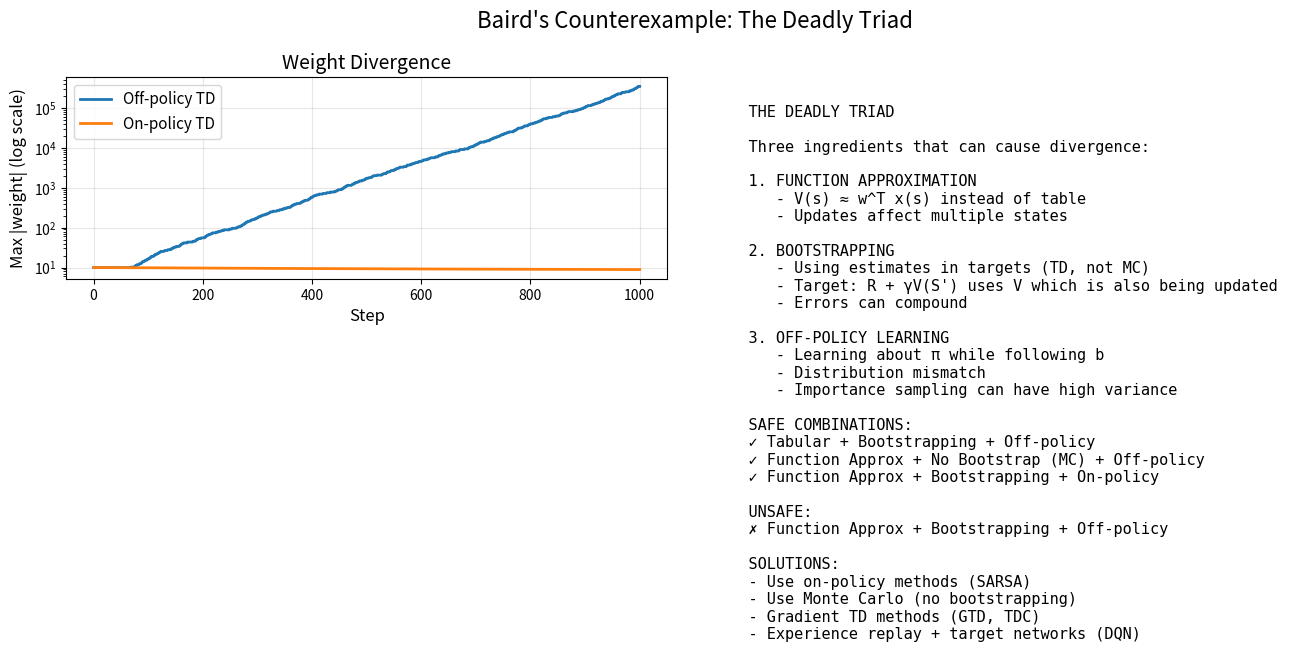

Reproduce this figure in Python. (Note: this script raises an exception after producing the figure.)
"""
07 - The Deadly Triad

Demonstration of divergence when combining:
1. Function approximation
2. Bootstrapping (TD methods)
3. Off-policy learning

Demonstrates:
- Baird's counterexample
- When and why divergence occurs
- Safe vs unsafe combinations
- Solutions overview
"""

import numpy as np
from typing import List, Tuple, Dict
from collections import defaultdict
import matplotlib.pyplot as plt


class BairdsCounterexample:
    """
    Baird's counterexample - a simple MDP where off-policy TD diverges.

    7 states:
    - States 1-6: All transition to state 7 with any action
    - State 7: Self-loop with probability 1

    Two actions:
    - Dashed (action 0): Uniform random transitions
    - Solid (action 1): Always go to state 7

    Behavior policy: Uniform random (50% each action)
    Target policy: Always solid (action 1)

    With this setup, off-policy TD with linear function approximation
    DIVERGES to infinity!
    """

    def __init__(self):
        self.n_states = 7
        self.n_actions = 2
        self.gamma = 0.99

        # State 7 is special (index 6)
        self.terminal_state = None  # No terminal state

    def reset(self) -> int:
        """Start uniformly at random in states 1-6."""
        return np.random.randint(0, 6)

    def step(self, state: int, action: int) -> Tuple[int, float, bool]:
        """
        Execute action.

        All actions lead to state 7 (index 6) with reward 0.
        State 7 loops back to itself.
        """
        if action == 0:  # Dashed - uniform over states 1-6
            next_state = np.random.randint(0, 6)
        else:  # Solid - always to state 7
            next_state = 6

        return next_state, 0.0, False  # No terminal state


def baird_features(state: int) -> np.ndarray:
    """
    Feature representation for Baird's counterexample.

    States 1-6: x(s) = [2, 0, 0, 0, 0, 0, 0, 1]  (with 2 in position s)
    State 7:    x(7) = [1, 1, 1, 1, 1, 1, 1, 2]

    8 features total, but highly dependent (not full rank).
    """
    features = np.zeros(8)

    if state < 6:  # States 1-6
        features[state] = 2
        features[7] = 1
    else:  # State 7
        features[:7] = 1
        features[7] = 2

    return features


def off_policy_td_baird(env: BairdsCounterexample, n_steps: int = 1000,
                        alpha: float = 0.01) -> Tuple[List[np.ndarray], List[float]]:
    """
    Off-policy semi-gradient TD on Baird's counterexample.

    Behavior policy: 50% dashed, 50% solid
    Target policy: 100% solid

    This WILL diverge!
    """
    weights = np.ones(8)  # Initialize weights
    weights[6] = 10  # As in Sutton & Barto

    weight_history = [weights.copy()]
    max_weight_history = [np.max(np.abs(weights))]

    state = env.reset()

    for step in range(n_steps):
        # Behavior policy: random action
        action = np.random.randint(2)

        # Take action
        next_state, reward, _ = env.step(state, action)

        # Importance sampling ratio
        # π(solid|s) = 1, b(solid|s) = 0.5
        # π(dashed|s) = 0, b(dashed|s) = 0.5
        if action == 1:  # Solid (target policy action)
            rho = 1.0 / 0.5  # = 2
        else:  # Dashed (not target policy action)
            rho = 0.0 / 0.5  # = 0

        # Semi-gradient TD update with importance sampling
        features = baird_features(state)
        next_features = baird_features(next_state)

        current_value = np.dot(weights, features)
        next_value = np.dot(weights, next_features)

        td_error = reward + env.gamma * next_value - current_value

        # Off-policy update
        weights += alpha * rho * td_error * features

        # Record
        weight_history.append(weights.copy())
        max_weight_history.append(np.max(np.abs(weights)))

        state = next_state

    return weight_history, max_weight_history


def on_policy_td_baird(env: BairdsCounterexample, n_steps: int = 1000,
                       alpha: float = 0.01) -> Tuple[List[np.ndarray], List[float]]:
    """
    On-policy semi-gradient TD on Baird's counterexample.

    Both behavior and target policy: 100% solid

    This should be stable!
    """
    weights = np.ones(8)
    weights[6] = 10

    weight_history = [weights.copy()]
    max_weight_history = [np.max(np.abs(weights))]

    state = env.reset()

    for step in range(n_steps):
        # On-policy: always solid
        action = 1

        next_state, reward, _ = env.step(state, action)

        # No importance sampling needed (rho = 1)
        features = baird_features(state)
        next_features = baird_features(next_state)

        current_value = np.dot(weights, features)
        next_value = np.dot(weights, next_features)

        td_error = reward + env.gamma * next_value - current_value
        weights += alpha * td_error * features

        weight_history.append(weights.copy())
        max_weight_history.append(np.max(np.abs(weights)))

        state = next_state

    return weight_history, max_weight_history


def demonstrate_divergence():
    """Demonstrate divergence in Baird's counterexample."""
    print("\n" + "="*60)
    print("BAIRD'S COUNTEREXAMPLE: DIVERGENCE DEMONSTRATION")
    print("="*60)

    env = BairdsCounterexample()
    n_steps = 1000

    print("\nRunning off-policy TD (should DIVERGE)...")
    _, off_policy_max = off_policy_td_baird(env, n_steps, alpha=0.01)

    print("Running on-policy TD (should be STABLE)...")
    _, on_policy_max = on_policy_td_baird(env, n_steps, alpha=0.01)

    # Plot
    fig, axes = plt.subplots(1, 2, figsize=(14, 5))
    fig.suptitle("Baird's Counterexample: The Deadly Triad", fontsize=16)

    # Max weight magnitude
    ax = axes[0]
    ax.semilogy(off_policy_max, label='Off-policy TD', linewidth=2)
    ax.semilogy(on_policy_max, label='On-policy TD', linewidth=2)
    ax.set_xlabel('Step', fontsize=12)
    ax.set_ylabel('Max |weight| (log scale)', fontsize=12)
    ax.set_title('Weight Divergence', fontsize=14)
    ax.legend(fontsize=11)
    ax.grid(True, alpha=0.3)

    # Explanation
    ax = axes[1]
    ax.axis('off')

    explanation = """
    THE DEADLY TRIAD

    Three ingredients that can cause divergence:

    1. FUNCTION APPROXIMATION
       - V(s) ≈ w^T x(s) instead of table
       - Updates affect multiple states

    2. BOOTSTRAPPING
       - Using estimates in targets (TD, not MC)
       - Target: R + γV(S') uses V which is also being updated
       - Errors can compound

    3. OFF-POLICY LEARNING
       - Learning about π while following b
       - Distribution mismatch
       - Importance sampling can have high variance

    SAFE COMBINATIONS:
    ✓ Tabular + Bootstrapping + Off-policy
    ✓ Function Approx + No Bootstrap (MC) + Off-policy
    ✓ Function Approx + Bootstrapping + On-policy

    UNSAFE:
    ✗ Function Approx + Bootstrapping + Off-policy

    SOLUTIONS:
    - Use on-policy methods (SARSA)
    - Use Monte Carlo (no bootstrapping)
    - Gradient TD methods (GTD, TDC)
    - Experience replay + target networks (DQN)
    """
    ax.text(0.05, 0.95, explanation, transform=ax.transAxes, fontsize=11,
            verticalalignment='top', fontfamily='monospace')

    plt.tight_layout()
    plt.savefig('/home/<user>/git-projects/Reinforcement-Learning-Tutorial/07_function_approximation/deadly_triad.png',
                dpi=150, bbox_inches='tight')
    print("\nSaved divergence plot to deadly_triad.png")
    plt.close()

    print(f"\nFinal max weight magnitude:")
    print(f"  Off-policy TD: {off_policy_max[-1]:.2e} (DIVERGED!)")
    print(f"  On-policy TD:  {on_policy_max[-1]:.2f} (stable)")


def compare_all_combinations():
    """Compare all combinations of the triad elements."""
    print("\n" + "="*60)
    print("COMPARING ALL COMBINATIONS")
    print("="*60)

    # We'll simulate different combinations
    results = {}

    # Setup simple test
    class SimpleEnv:
        def __init__(self):
            self.n_states = 5
            self.gamma = 0.9
            self.true_values = np.array([0.1, 0.3, 0.5, 0.7, 0.9])

        def reset(self):
            return np.random.randint(0, 5)

        def step(self, state, action=None):
            next_state = np.random.randint(0, 5)
            reward = self.true_values[next_state]
            return next_state, reward, False

    env = SimpleEnv()
    n_steps = 2000

    # 1. Tabular + TD + Off-policy (SAFE)
    print("\n1. Tabular + TD + Off-policy...")
    V = np.zeros(env.n_states)
    errors = []
    state = env.reset()
    for _ in range(n_steps):
        next_state, reward, _ = env.step(state)
        V[state] += 0.1 * (reward + env.gamma * V[next_state] - V[state])
        errors.append(np.sqrt(np.mean((V - env.true_values)**2)))
        state = next_state
    results['Tabular+TD+Off'] = errors

    # 2. Linear FA + MC + Off-policy (SAFE)
    print("2. Linear FA + MC + Off-policy...")
    weights = np.zeros(5)
    errors = []
    for ep in range(n_steps // 10):
        states, rewards = [], []
        state = env.reset()
        for _ in range(10):
            states.append(state)
            next_state, reward, _ = env.step(state)
            rewards.append(reward)
            state = next_state

        G = 0
        for t in range(len(states)-1, -1, -1):
            G = env.gamma * G + rewards[t]
            s = states[t]
            features = np.zeros(5)
            features[s] = 1
            weights += 0.01 * (G - np.dot(weights, features)) * features

        V = weights
        errors.append(np.sqrt(np.mean((V - env.true_values)**2)))
    results['FA+MC+Off'] = errors

    # 3. Linear FA + TD + On-policy (SAFE)
    print("3. Linear FA + TD + On-policy...")
    weights = np.zeros(5)
    errors = []
    state = env.reset()
    for _ in range(n_steps):
        features = np.zeros(5)
        features[state] = 1

        next_state, reward, _ = env.step(state)
        next_features = np.zeros(5)
        next_features[next_state] = 1

        td_error = reward + env.gamma * np.dot(weights, next_features) - np.dot(weights, features)
        weights += 0.1 * td_error * features

        errors.append(np.sqrt(np.mean((weights - env.true_values)**2)))
        state = next_state
    results['FA+TD+On'] = errors

    # Plot
    fig, ax = plt.subplots(figsize=(12, 6))

    for name, errors in results.items():
        # Downsample for visibility
        step = max(1, len(errors) // 500)
        ax.plot(errors[::step], label=name, linewidth=2)

    ax.set_xlabel('Steps (downsampled)', fontsize=12)
    ax.set_ylabel('RMS Error', fontsize=12)
    ax.set_title('Safe Combinations of the Triad', fontsize=14)
    ax.legend(fontsize=11)
    ax.grid(True, alpha=0.3)

    plt.tight_layout()
    plt.savefig('/home/<user>/git-projects/Reinforcement-Learning-Tutorial/07_function_approximation/safe_combinations.png',
                dpi=150, bbox_inches='tight')
    print("\nSaved safe combinations to safe_combinations.png")
    plt.close()


def explain_solutions():
    """Explain solutions to the deadly triad."""
    print("\n" + "="*60)
    print("SOLUTIONS TO THE DEADLY TRIAD")
    print("="*60)

    print("""
    PROBLEM:
    Function Approximation + Bootstrapping + Off-policy = Divergence

    SOLUTIONS:

    1. AVOID OFF-POLICY
       - Use SARSA instead of Q-Learning
       - Learn about the policy you're actually following
       - Simple and effective

    2. AVOID BOOTSTRAPPING
       - Use Monte Carlo methods
       - Wait for actual returns
       - Higher variance, but stable

    3. GRADIENT TD METHODS
       - GTD(λ), TDC, ETD
       - True gradient descent (not semi-gradient)
       - More complex, but theoretically sound

    4. EXPERIENCE REPLAY + TARGET NETWORKS (DQN approach)
       - Break correlation in updates
       - Stabilize targets
       - Works well in practice

    5. FITTED Q-ITERATION
       - Batch updates
       - Separate data collection and learning
       - Used in many applications

    PRACTICAL ADVICE:
    - Start with on-policy (SARSA with function approx)
    - If off-policy needed, use DQN techniques
    - Monitor for divergence (weights exploding)
    - Consider gradient TD if theoretical guarantees needed
    """)

    # Create summary figure
    fig, ax = plt.subplots(figsize=(12, 8))
    ax.axis('off')

    table_data = [
        ['Method', 'FA', 'Bootstrap', 'Off-Policy', 'Stable?'],
        ['Tabular Q-Learning', 'No', 'Yes', 'Yes', '✓'],
        ['Linear MC', 'Yes', 'No', 'Yes', '✓'],
        ['Linear SARSA', 'Yes', 'Yes', 'No', '✓'],
        ['Linear Q-Learning', 'Yes', 'Yes', 'Yes', '✗'],
        ['DQN', 'Yes', 'Yes', 'Yes', '✓*'],
        ['Gradient TD', 'Yes', 'Yes', 'Yes', '✓'],
    ]

    colors = [['lightgray']*5] + [
        ['white', 'lightgreen', 'lightyellow', 'lightyellow', 'lightgreen'],
        ['white', 'lightyellow', 'lightgreen', 'lightyellow', 'lightgreen'],
        ['white', 'lightyellow', 'lightyellow', 'lightgreen', 'lightgreen'],
        ['white', 'lightyellow', 'lightyellow', 'lightyellow', 'lightcoral'],
        ['white', 'lightyellow', 'lightyellow', 'lightyellow', 'lightgreen'],
        ['white', 'lightyellow', 'lightyellow', 'lightyellow', 'lightgreen'],
    ]

    table = ax.table(cellText=table_data, cellColours=colors,
                     loc='center', cellLoc='center')
    table.auto_set_font_size(False)
    table.set_fontsize(12)
    table.scale(1.5, 2)

    ax.set_title('The Deadly Triad: Method Comparison\n\n*DQN uses experience replay and target networks for stability',
                fontsize=14, pad=20)

    plt.tight_layout()
    plt.savefig('/home/<user>/git-projects/Reinforcement-Learning-Tutorial/07_function_approximation/triad_solutions.png',
                dpi=150, bbox_inches='tight')
    print("\nSaved solutions table to triad_solutions.png")
    plt.close()


def main():
    """Main demonstration."""
    print("="*60)
    print("THE DEADLY TRIAD")
    print("="*60)

    print("""
    The "Deadly Triad" refers to three elements that, when combined,
    can cause learning to diverge (weights go to infinity):

    1. FUNCTION APPROXIMATION
       Instead of storing V(s) for every state, we approximate:
       V(s) ≈ w^T x(s)

    2. BOOTSTRAPPING
       Using current estimates in update targets:
       Target = R + γV(S')  (TD methods)
       vs
       Target = G (actual return, MC methods)

    3. OFF-POLICY LEARNING
       Learning about policy π while following policy b:
       Q-Learning learns about greedy while following ε-greedy

    Any TWO of these are fine. All THREE can diverge!
    """)

    # Run demonstrations
    demonstrate_divergence()
    compare_all_combinations()
    explain_solutions()

    print("\n" + "="*60)
    print("DEMONSTRATION COMPLETE")
    print("="*60)
    print("\nKey Takeaways:")
    print("  - FA + Bootstrap + Off-policy can diverge")
    print("  - Baird's counterexample proves this")
    print("  - Solutions: avoid one element, or use special methods")
    print("  - DQN uses replay + target networks to stabilize")
    print("  - This is why DQN was a breakthrough!")


if __name__ == "__main__":
    main()
